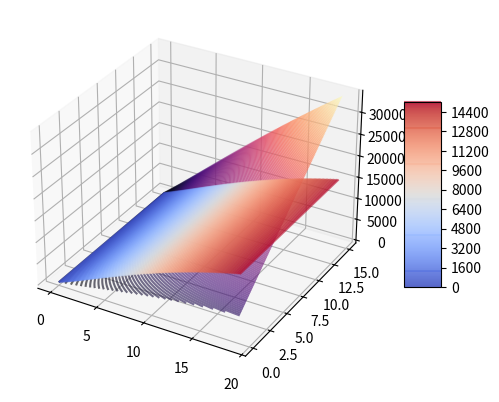

This chart was generated by the following Python code:
import numpy as np
import scipy as sc
import matplotlib.pyplot as plt
from matplotlib import cm
from matplotlib.ticker import LinearLocator
from pylab import meshgrid,cm,imshow,contour,clabel,colorbar,axis,title,show

phi = lambda s : np.log(1+s)
psi = lambda s : np.exp(-s)

fig0, ax0 = plt.subplots(subplot_kw={"projection": "3d"})
XI= 1
ARM = 0
EXP = 1
Xa=[200,20]
Xn=[200,20]
NBneutr=2
n= np.arange(20)
p= np.arange(0.,15,0.01)
N,P = meshgrid(n,p)
CostA=0.0001
CostN= 0.01
Pa=5
Pn=5
y=n*Xa[EXP] + NBneutr* Xn[EXP]
fconv = Xa[0]*phi(y/XI) - y 
FuncA= N*fconv - CostA*(N*(Xa[ARM]+Xa[EXP]))**2 + N*Pa*Xa[EXP]
FuncN= N*fconv - N*CostN*((Xa[ARM]+Xa[EXP]))**2 + P*N*Pn*Xa[EXP]


surf = ax0.contour3D(N, P, FuncA,200, cmap=cm.coolwarm,
                       linewidth=0,alpha=0.6)
surf2 = ax0.contour3D(N, P, FuncN, 200,cmap=cm.magma,
                       linewidth=0,alpha=0.6)
fig0.colorbar(surf, shrink=0.5, aspect=5)
plt.show()